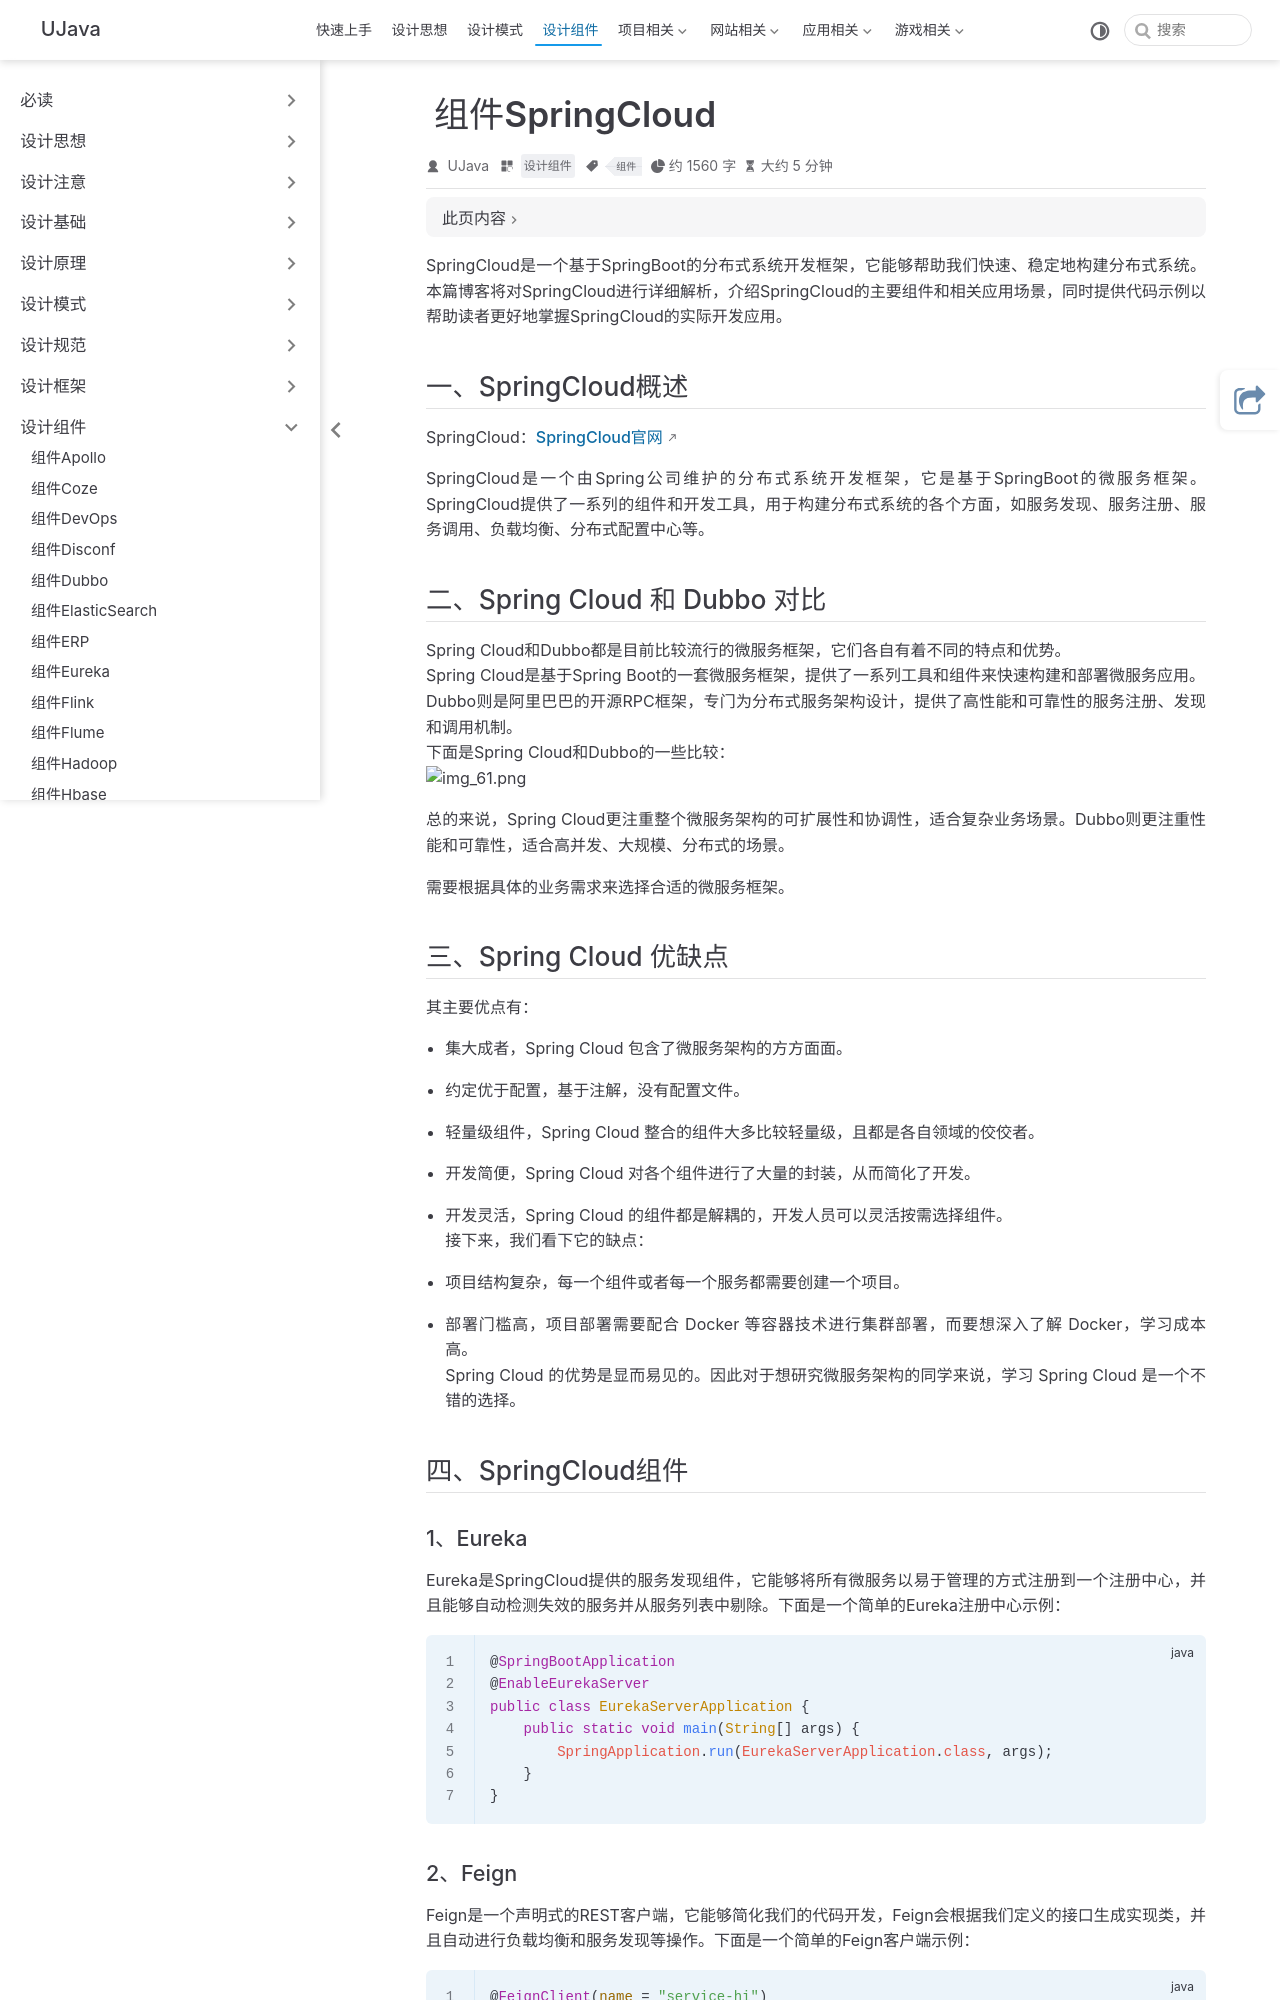

repository: yangchunjian/ujava · page: assembly/springcloud.html · generator: jekyll

---
title: 组件SpringCloud
icon: laptop-code
category:
  - 设计组件
tag:
  - 组件
---

SpringCloud是一个基于SpringBoot的分布式系统开发框架，它能够帮助我们快速、稳定地构建分布式系统。本篇博客将对SpringCloud进行详细解析，介绍SpringCloud的主要组件和相关应用场景，同时提供代码示例以帮助读者更好地掌握SpringCloud的实际开发应用。

## 一、SpringCloud概述

SpringCloud：[SpringCloud官网](https://spring.io/projects/spring-cloud)

SpringCloud是一个由Spring公司维护的分布式系统开发框架，它是基于SpringBoot的微服务框架。SpringCloud提供了一系列的组件和开发工具，用于构建分布式系统的各个方面，如服务发现、服务注册、服务调用、负载均衡、分布式配置中心等。

## 二、Spring Cloud 和 Dubbo 对比

Spring Cloud和Dubbo都是目前比较流行的微服务框架，它们各自有着不同的特点和优势。
Spring Cloud是基于Spring Boot的一套微服务框架，提供了一系列工具和组件来快速构建和部署微服务应用。
Dubbo则是阿里巴巴的开源RPC框架，专门为分布式服务架构设计，提供了高性能和可靠性的服务注册、发现和调用机制。
下面是Spring Cloud和Dubbo的一些比较：
![img_61.png](../synthesis/img_61.png)

总的来说，Spring Cloud更注重整个微服务架构的可扩展性和协调性，适合复杂业务场景。Dubbo则更注重性能和可靠性，适合高并发、大规模、分布式的场景。

需要根据具体的业务需求来选择合适的微服务框架。

## 三、Spring Cloud 优缺点

其主要优点有：

* 集大成者，Spring Cloud 包含了微服务架构的方方面面。
* 约定优于配置，基于注解，没有配置文件。
* 轻量级组件，Spring Cloud 整合的组件大多比较轻量级，且都是各自领域的佼佼者。
* 开发简便，Spring Cloud 对各个组件进行了大量的封装，从而简化了开发。
* 开发灵活，Spring Cloud 的组件都是解耦的，开发人员可以灵活按需选择组件。
接下来，我们看下它的缺点：

* 项目结构复杂，每一个组件或者每一个服务都需要创建一个项目。
* 部署门槛高，项目部署需要配合 Docker 等容器技术进行集群部署，而要想深入了解 Docker，学习成本高。
Spring Cloud 的优势是显而易见的。因此对于想研究微服务架构的同学来说，学习 Spring Cloud 是一个不错的选择。

## 四、SpringCloud组件
